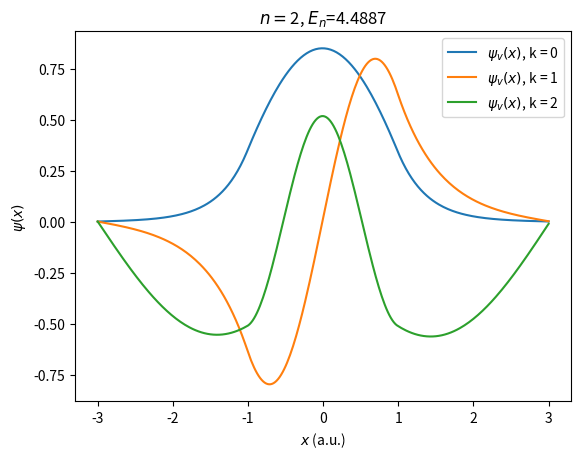

This figure's Python source:
# ----------------------------
# Quantum Potential Well
# ATOMIC UNITS
# V=4 for x<-1 or x>1
# ----------------------------
# Finite differences method as developed by Truhlar JCP 10 (1972) 123-132
#
# code by Jordi Faraudo
#
#
import numpy as np
import matplotlib.pyplot as plt

#Potential as a function of position
def getV(x):
    if (abs(x)<1):
       potvalue = 0.0
    else:
       potvalue = 4.0
    return potvalue

#Discretized Schrodinger equation in n points (FROM 0 to n-1)
def Eq(n,h,x):
    F = np.zeros([n,n])
    for i in range(0,n):
        F[i,i] = -2*((h**2)*getV(x[i]) + 1)
        if i > 0:
           F[i,i-1] = 1
           if i < n-1:
              F[i,i+1] = 1
    return F

#-------------------------
# Main program
#-------------------------
# Interval for calculating the wave function [-L/2,L/2]
L = 6
xlower = -L/2.0
xupper = L/2.0

#Discretization options
h = 0.02  #discretization in space

#Create coordinates at which the solution will be calculated
x = np.arange(xlower,xupper+h,h)
#grid size (how many discrete points to use in the range [-L/2,L/2])
npoints=len(x)

print("Using",npoints, "grid points.")

#Calculation of discrete form of Schrodinger Equation
print("Calculating matrix...")
F=Eq(npoints,h,x)

#diagonalize the matrix F
print("Diagonalizing...")
eigenValues, eigenVectors = np.linalg.eig(F)

#Order results by eigenvalue
# w ordered eigenvalues and vs ordered eigenvectors
idx = eigenValues.argsort()[::-1]
w = eigenValues[idx]
vs = eigenVectors[:,idx]

#Energy Level
E = - w/(2.0*h**2)

#Print Energy Values
print("RESULTS:")
for k in range(0,3):
  Erel=E[k]/4.0  #ratio between energy level and potential well
  print("State ",k,": Energy = %.4f" %E[k],', E/V='+'{:.4f}'.format(Erel))

#Init Wavefunction (empty list with npoints elements)
psi = [None]*npoints

#Calculation of normalised Wave Functions
for k in range(0,len(w)):
	psi[k] = vs[:,k]
	integral = h*np.dot(psi[k],psi[k])
	psi[k] = psi[k]/integral**0.5

#Plot Wave functions
print("Plotting")

#v = int(input("\n Quantum Number (enter 0 for ground state):\n>"))
for v in range(0,3):
	plt.plot(x,psi[v],label=r'$\psi_v(x)$, k = ' + str(v))
	plt.title(r'$n=$'+ str(v) + r', $E_n$=' + '{:.4f}'.format(E[v]))
	plt.legend()
	plt.xlabel(r'$x$ (a.u.)')
	plt.ylabel(r'$\psi(x)$')
	plt.show()

print("Bye")
